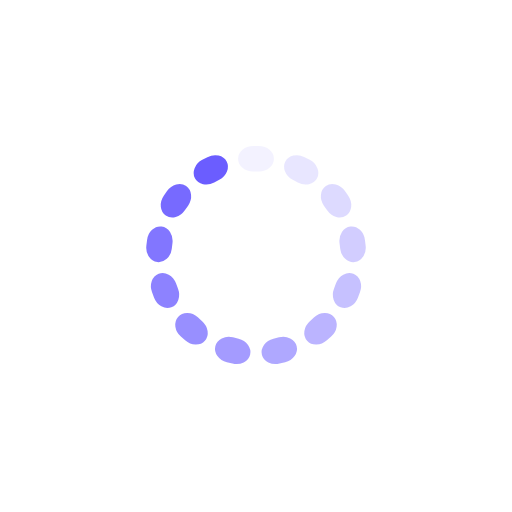
t = 0.00 s
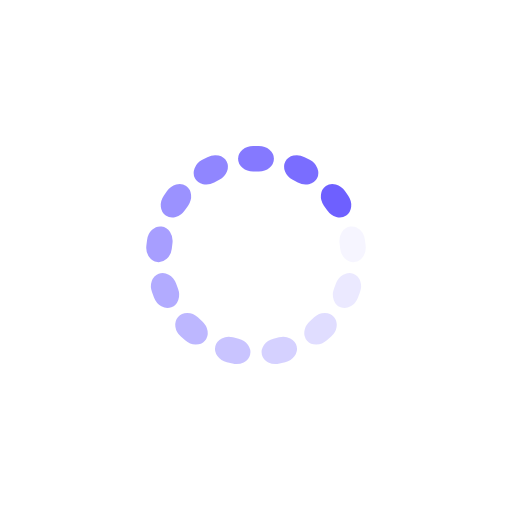
t = 0.25 s
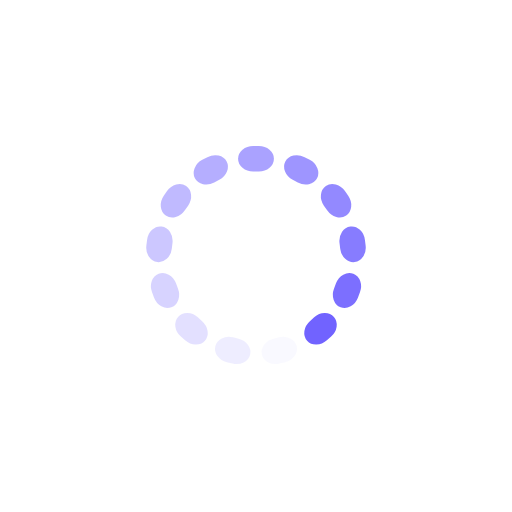
t = 0.50 s
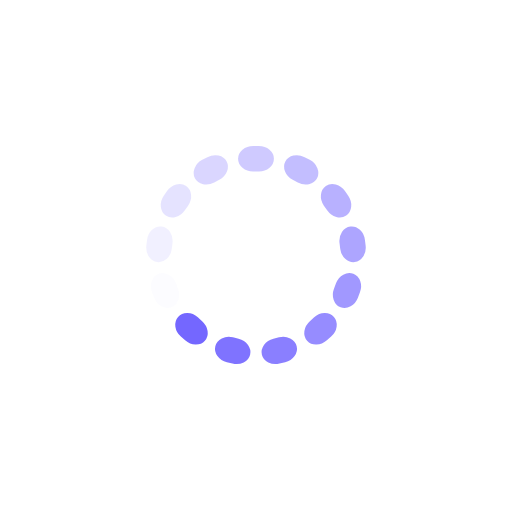
t = 0.74 s

The animated SVG that drew these frames (rendered in a browser with its animation timeline set to each time). Animation: 13 SMIL elements (animate=13); one cycle of 0.99 s, repeats indefinitely.

<?xml version="1.0" encoding="utf-8"?>
<svg xmlns="http://www.w3.org/2000/svg" xmlns:xlink="http://www.w3.org/1999/xlink" style="margin: auto; background: rgb(255, 255, 255); display: block; shape-rendering: auto;" width="237px" height="237px" viewBox="0 0 100 100" preserveAspectRatio="xMidYMid">
<g transform="rotate(0 50 50)">
  <rect x="46.5" y="28.5" rx="2.94" ry="2.5" width="7" height="5" fill="#6b5dff">
    <animate attributeName="opacity" values="1;0" keyTimes="0;1" dur="0.9900990099009901s" begin="-0.9139375476009138s" repeatCount="indefinite"></animate>
  </rect>
</g><g transform="rotate(27.692307692307693 50 50)">
  <rect x="46.5" y="28.5" rx="2.94" ry="2.5" width="7" height="5" fill="#6b5dff">
    <animate attributeName="opacity" values="1;0" keyTimes="0;1" dur="0.9900990099009901s" begin="-0.8377760853008377s" repeatCount="indefinite"></animate>
  </rect>
</g><g transform="rotate(55.38461538461539 50 50)">
  <rect x="46.5" y="28.5" rx="2.94" ry="2.5" width="7" height="5" fill="#6b5dff">
    <animate attributeName="opacity" values="1;0" keyTimes="0;1" dur="0.9900990099009901s" begin="-0.7616146230007615s" repeatCount="indefinite"></animate>
  </rect>
</g><g transform="rotate(83.07692307692308 50 50)">
  <rect x="46.5" y="28.5" rx="2.94" ry="2.5" width="7" height="5" fill="#6b5dff">
    <animate attributeName="opacity" values="1;0" keyTimes="0;1" dur="0.9900990099009901s" begin="-0.6854531607006854s" repeatCount="indefinite"></animate>
  </rect>
</g><g transform="rotate(110.76923076923077 50 50)">
  <rect x="46.5" y="28.5" rx="2.94" ry="2.5" width="7" height="5" fill="#6b5dff">
    <animate attributeName="opacity" values="1;0" keyTimes="0;1" dur="0.9900990099009901s" begin="-0.6092916984006093s" repeatCount="indefinite"></animate>
  </rect>
</g><g transform="rotate(138.46153846153845 50 50)">
  <rect x="46.5" y="28.5" rx="2.94" ry="2.5" width="7" height="5" fill="#6b5dff">
    <animate attributeName="opacity" values="1;0" keyTimes="0;1" dur="0.9900990099009901s" begin="-0.5331302361005331s" repeatCount="indefinite"></animate>
  </rect>
</g><g transform="rotate(166.15384615384616 50 50)">
  <rect x="46.5" y="28.5" rx="2.94" ry="2.5" width="7" height="5" fill="#6b5dff">
    <animate attributeName="opacity" values="1;0" keyTimes="0;1" dur="0.9900990099009901s" begin="-0.4569687738004569s" repeatCount="indefinite"></animate>
  </rect>
</g><g transform="rotate(193.84615384615384 50 50)">
  <rect x="46.5" y="28.5" rx="2.94" ry="2.5" width="7" height="5" fill="#6b5dff">
    <animate attributeName="opacity" values="1;0" keyTimes="0;1" dur="0.9900990099009901s" begin="-0.3808073115003808s" repeatCount="indefinite"></animate>
  </rect>
</g><g transform="rotate(221.53846153846155 50 50)">
  <rect x="46.5" y="28.5" rx="2.94" ry="2.5" width="7" height="5" fill="#6b5dff">
    <animate attributeName="opacity" values="1;0" keyTimes="0;1" dur="0.9900990099009901s" begin="-0.30464584920030463s" repeatCount="indefinite"></animate>
  </rect>
</g><g transform="rotate(249.23076923076923 50 50)">
  <rect x="46.5" y="28.5" rx="2.94" ry="2.5" width="7" height="5" fill="#6b5dff">
    <animate attributeName="opacity" values="1;0" keyTimes="0;1" dur="0.9900990099009901s" begin="-0.22848438690022846s" repeatCount="indefinite"></animate>
  </rect>
</g><g transform="rotate(276.9230769230769 50 50)">
  <rect x="46.5" y="28.5" rx="2.94" ry="2.5" width="7" height="5" fill="#6b5dff">
    <animate attributeName="opacity" values="1;0" keyTimes="0;1" dur="0.9900990099009901s" begin="-0.15232292460015232s" repeatCount="indefinite"></animate>
  </rect>
</g><g transform="rotate(304.61538461538464 50 50)">
  <rect x="46.5" y="28.5" rx="2.94" ry="2.5" width="7" height="5" fill="#6b5dff">
    <animate attributeName="opacity" values="1;0" keyTimes="0;1" dur="0.9900990099009901s" begin="-0.07616146230007616s" repeatCount="indefinite"></animate>
  </rect>
</g><g transform="rotate(332.3076923076923 50 50)">
  <rect x="46.5" y="28.5" rx="2.94" ry="2.5" width="7" height="5" fill="#6b5dff">
    <animate attributeName="opacity" values="1;0" keyTimes="0;1" dur="0.9900990099009901s" begin="0s" repeatCount="indefinite"></animate>
  </rect>
</g>
<!-- [ldio] generated by https://loading.io/ --></svg>